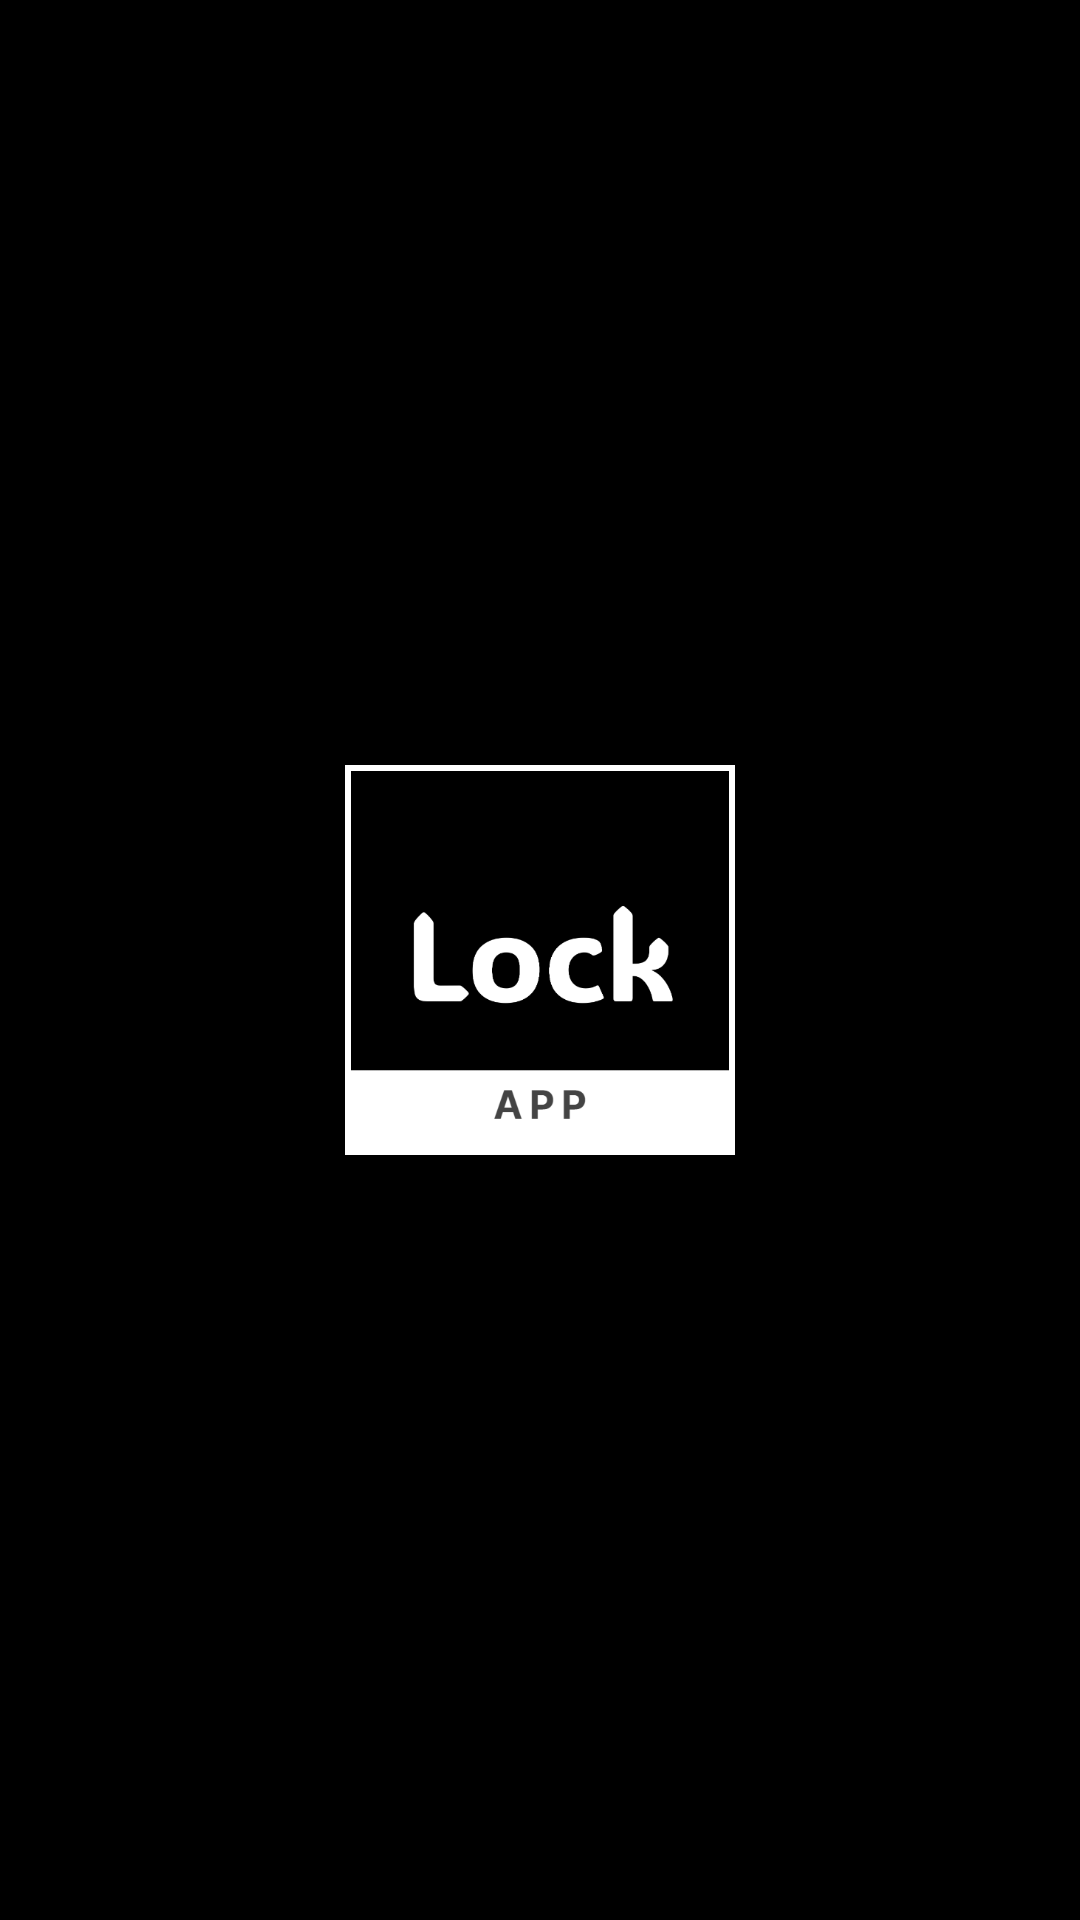

Produce the Android XML layout that renders to this screen, including the resource entries it uses.
<!-- AndroidManifest.xml: application theme Theme.AppLocker -->
<!-- res/layout/activity_splash_screen.xml -->
<?xml version="1.0" encoding="utf-8"?>
<androidx.constraintlayout.widget.ConstraintLayout xmlns:android="http://schemas.android.com/apk/res/android"
    xmlns:app="http://schemas.android.com/apk/res-auto"
    xmlns:tools="http://schemas.android.com/tools"
    android:id="@+id/main"
    android:layout_width="match_parent"
    android:layout_height="match_parent"
    tools:context=".SplashScreenActivity"
    android:background="@color/black">

    <ImageView
        android:padding="2dp"
        android:layout_width="130dp"
        android:layout_height="130dp"
        android:src="@drawable/app_logo"
        android:background="@drawable/splash_background"
        app:layout_constraintBottom_toBottomOf="parent"
        app:layout_constraintEnd_toEndOf="parent"
        app:layout_constraintStart_toStartOf="parent"
        app:layout_constraintTop_toTopOf="parent" />

</androidx.constraintlayout.widget.ConstraintLayout>
<!-- resources referenced by this layout -->
<resources>
  <color name="black">#FF000000</color>
  <!-- drawable app_logo: png bitmap (drawable, 17616 bytes) -->
  <!-- drawable splash_background (drawable) -->
  <?xml version="1.0" encoding="utf-8"?>
  <shape xmlns:android="http://schemas.android.com/apk/res/android">
  
  
      <stroke android:width="2dp"
          android:color="@color/white"/>
  
  </shape>
  <style name="Theme.AppLocker" parent="Base.Theme.AppLocker" />
  <color name="white">#FFFFFFFF</color>
  <style name="Base.Theme.AppLocker" parent="Theme.Material3.DayNight.NoActionBar">
          
          
      </style>
</resources>
